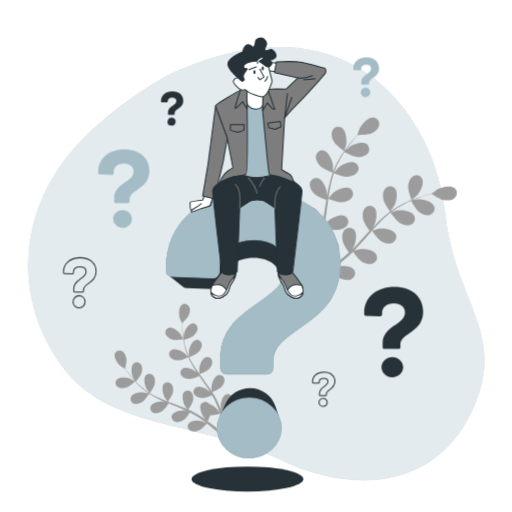
t = 0.00 s
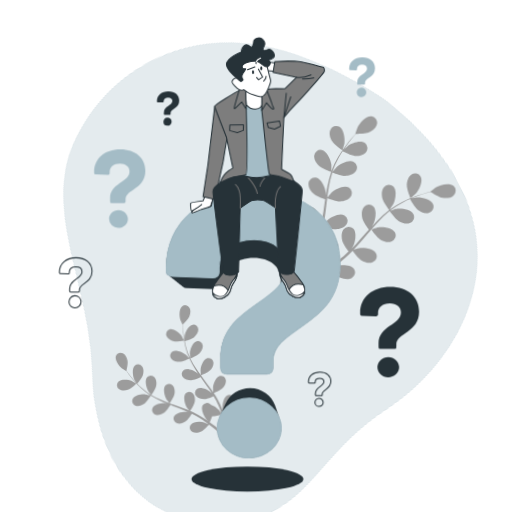
t = 1.05 s
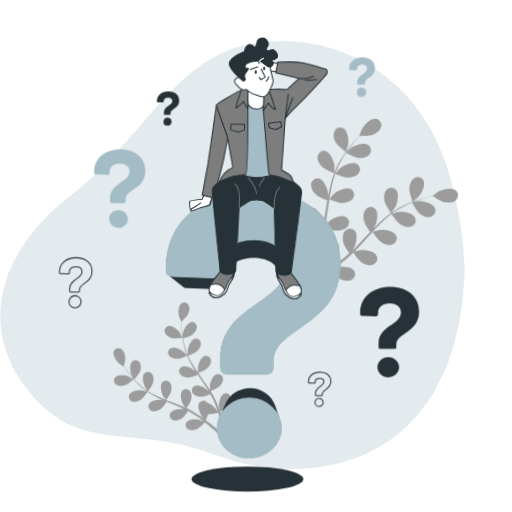
t = 1.95 s
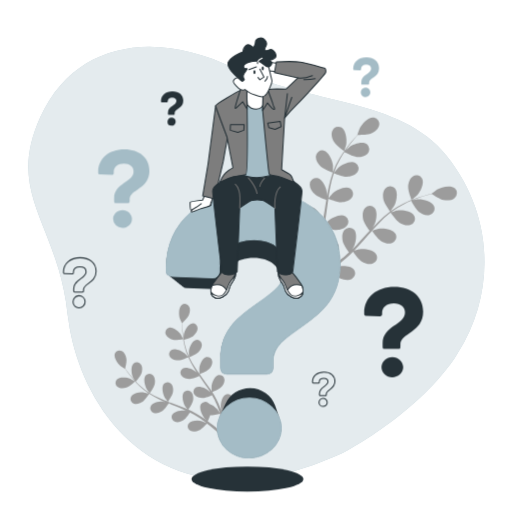
t = 3.00 s
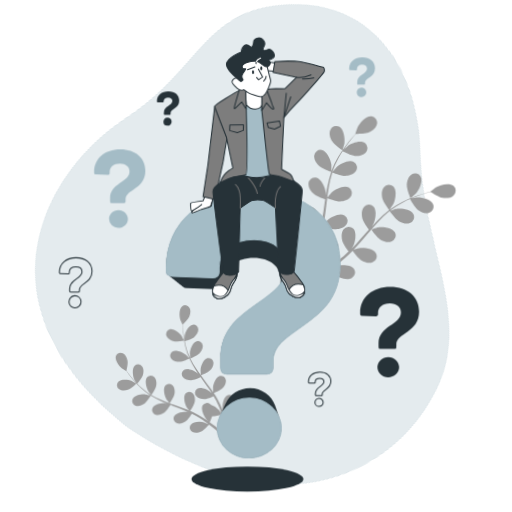
t = 4.05 s
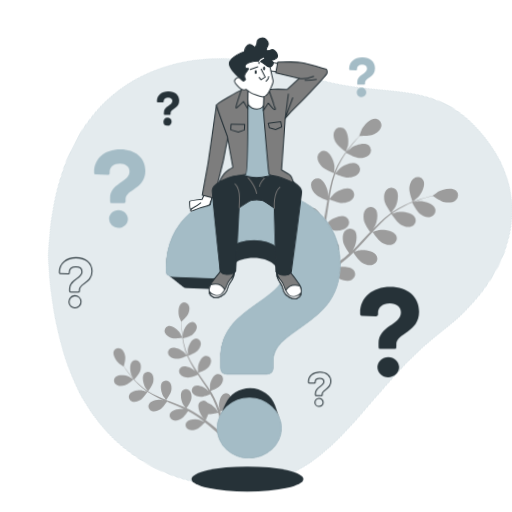
t = 4.95 s

The animated SVG that drew these frames (rendered in a browser with its animation timeline set to each time). Animation: 3 CSS @keyframes rules; one cycle of 6.00 s, repeats indefinitely.

<svg class="animated" id="freepik_stories-questions" xmlns="http://www.w3.org/2000/svg" viewBox="0 0 500 500" version="1.1" xmlns:xlink="http://www.w3.org/1999/xlink" xmlns:svgjs="http://svgjs.com/svgjs"><style>svg#freepik_stories-questions:not(.animated) .animable {opacity: 0;}svg#freepik_stories-questions.animated #freepik--background-simple--inject-32 {animation: 6s Infinite  linear spin;animation-delay: 0s;}svg#freepik_stories-questions.animated #freepik--Plants--inject-32 {animation: 1.5s Infinite  linear wind;animation-delay: 0s;}svg#freepik_stories-questions.animated #freepik--question-marks-2--inject-32 {animation: 1.5s Infinite  linear shake;animation-delay: 0s;}svg#freepik_stories-questions.animated #freepik--Character--inject-32 {animation: 1.5s Infinite  linear wind;animation-delay: 0s;}         @keyframes spin {             from {                 transform: rotate(0);               }               to {                 transform: rotate(360deg);               }         }                 @keyframes wind {                0% {                    transform: rotate( 0deg );                }                25% {                    transform: rotate( 1deg );                }                75% {                    transform: rotate( -1deg );                }            }                    @keyframes shake {                10%, 90% {                    transform: translate3d(-1px, 0, 0);                  }                  20%, 80% {                    transform: translate3d(2px, 0, 0);                  }                  30%, 50%, 70% {                    transform: translate3d(-4px, 0, 0);                  }                  40%, 60% {                    transform: translate3d(4px, 0, 0);                  }            }        </style><g id="freepik--background-simple--inject-32" class="animable" style="transform-origin: 250.297px 257.414px;"><path d="M167.19,71.92S91.42,110.52,53.63,170,18.83,306,64.75,362.8s133.69,49.34,207.18,85.32,154.57,28.57,189.32-47.66S443.6,295.74,434.6,207.52,346.07-9.88,167.19,71.92Z" style="fill: rgb(164, 188, 198); transform-origin: 250.297px 257.414px;" id="eli6f9efssy3" class="animable"></path><g id="elazo1ynb1mds"><path d="M167.19,71.92S91.42,110.52,53.63,170,18.83,306,64.75,362.8s133.69,49.34,207.18,85.32,154.57,28.57,189.32-47.66S443.6,295.74,434.6,207.52,346.07-9.88,167.19,71.92Z" style="fill: rgb(255, 255, 255); opacity: 0.7; transform-origin: 250.297px 257.414px;" class="animable"></path></g></g><g id="freepik--Plants--inject-32" class="animable" style="transform-origin: 279.007px 269.967px;"><path d="M123.5,378.48c3-1,8.32-5.89,8.32-5.9s-4.28-2.49-4.57-2.61c-3.37-1.42-10.72-2.18-13.39.93A4.86,4.86,0,0,0,115,378C117.36,379.68,120.9,379.32,123.5,378.48Z" style="fill: rgb(156, 156, 156); transform-origin: 122.309px 373.961px;" id="eld6c4gsatf6t" class="animable"></path><path d="M178.91,331.34c.07,0-2.2-4.43-2.38-4.7-2-3-7.74-7.73-11.68-6.61a4.86,4.86,0,0,0-3,6.57c1.07,2.68,4.22,4.34,6.86,5.07C171.81,332.53,178.9,331.35,178.91,331.34Z" style="fill: rgb(156, 156, 156); transform-origin: 170.18px 325.923px;" id="el4eilpv5567r" class="animable"></path><path d="M139.19,392.39c2.58-1.69,6.14-7.34,6.42-7.79a85.51,85.51,0,0,0,10.06,5.46c2,.94,4.08,1.83,6.16,2.69-1-.26-1.91-.47-2-.49-3.63-.48-10.92.73-12.67,4.43a4.85,4.85,0,0,0,3,6.58c2.72,1,6-.31,8.33-1.81s5.45-6.29,6.26-7.56l2.4,1c3.85,1.53,7.69,3,11.42,4.64,1.31.56,2.58,1.17,3.86,1.76-.9-.22-1.65-.4-1.77-.41-3.63-.48-10.91.73-12.67,4.43a4.84,4.84,0,0,0,3,6.57c2.73,1,6.05-.31,8.33-1.81s5.14-5.82,6.12-7.32c1.28.65,2.57,1.3,3.79,2,.82.49,1.65.9,2.45,1.44l2.38,1.53c1.47,1,3,2.08,4.42,3.12,1,.72,1.92,1.42,2.86,2.12-1.3-.57-3.87-1.65-4.1-1.71-3.51-1-10.9-.93-13.19,2.46a4.84,4.84,0,0,0,1.94,6.95c2.54,1.37,6,.61,8.51-.53,2.73-1.25,7-6.08,7.48-6.69,1.55,1.17,3.05,2.32,4.44,3.43,4.06,3.21,7.44,6.1,10,8.36l2-1.82c-2.68-2.26-6.26-5.2-10.57-8.46-1.57-1.19-3.27-2.44-5-3.7a53.26,53.26,0,0,0,2.44-5.69c3.07.31,8.85-1.28,9.6-1.49.65,1.83,1.26,3.62,1.81,5.31,1.58,4.83,2.79,9,3.68,12.31l2.24-2c-.93-3.09-2.13-6.86-3.62-11.11-.65-1.86-1.38-3.83-2.16-5.85.69-.39,6.25-3.63,8-6.07,1.59-2.22,3-5.49,2.14-8.26a4.86,4.86,0,0,0-6.45-3.23c-3.77,1.61-5.27,8.84-4.94,12.48,0,.22.5,2.53.82,4-.32-.83-.62-1.63-1-2.47-.66-1.68-1.37-3.33-2.12-5.11-.4-.85-.79-1.7-1.2-2.56s-.89-1.73-1.34-2.61c-1.07-2-2.26-4-3.51-6,1.47-.58,6.64-2.72,8.56-4.68s3.8-5,3.36-7.83a4.84,4.84,0,0,0-5.88-4.17c-4,1-6.55,7.94-6.77,11.59,0,.22.12,2.86.22,4.31-.76-1.18-1.51-2.36-2.31-3.53-2.32-3.37-4.78-6.71-7.21-10.05-.75-1-1.48-2.05-2.21-3.08.52-.2,6.72-2.61,8.87-4.8,1.91-2,3.8-5,3.37-7.84a4.85,4.85,0,0,0-5.89-4.17c-4,1-6.55,7.94-6.77,11.59,0,.28.18,4.07.28,5-1.62-2.27-3.21-4.54-4.69-6.84a83.63,83.63,0,0,1-5.42-9.65c.24-.09,6.72-2.58,8.92-4.83,1.91-2,3.8-5,3.37-7.83a4.84,4.84,0,0,0-5.88-4.17c-4,1-6.55,7.94-6.77,11.59,0,.24.13,3.13.23,4.5l-.22.06a61.73,61.73,0,0,1-3.62-10.53c-.51-2-.89-3.91-1.22-5.78,1.25-.34,7-1.95,9.18-3.76s4.32-4.53,4.21-7.42a4.86,4.86,0,0,0-5.4-4.79c-4.05.57-7.38,7.17-8,10.78,0,.19-.16,2.22-.23,3.7-.13-.85-.29-1.72-.4-2.54-.43-3.07-.64-5.9-.81-8.41-.08-1.43-.12-2.73-.15-3.94,1.05-1,5.27-5,6.37-7.53s1.75-6,.32-8.52a4.85,4.85,0,0,0-7-1.77c-3.34,2.38-3.25,9.77-2.14,13.26.1.3,2.13,4.84,2.19,4.79l.06-.06c0,1.16,0,2.41.08,3.78.11,2.52.25,5.37.62,8.46a86.28,86.28,0,0,0,1.66,9.9,62.56,62.56,0,0,0,3.42,10.71l.06.12c-.78-.91-3.05-3.38-3.25-3.55-2.76-2.4-9.51-5.41-13-3.29a4.84,4.84,0,0,0-1.15,7.12c1.74,2.31,5.21,3.08,7.95,3.09,3.08,0,9.16-2.75,9.65-3a85.78,85.78,0,0,0,5.38,10.11c1.16,1.89,2.39,3.77,3.65,5.63-.7-.76-1.33-1.44-1.43-1.53-2.76-2.39-9.51-5.41-13-3.29a4.84,4.84,0,0,0-1.15,7.12c1.73,2.32,5.21,3.08,7.95,3.09s8-2.24,9.38-2.85c.49.71,1,1.43,1.47,2.14,2.36,3.39,4.73,6.78,7,10.16.79,1.2,1.52,2.4,2.25,3.6-.62-.68-1.15-1.24-1.24-1.32-2.76-2.4-9.51-5.41-13-3.29a4.84,4.84,0,0,0-1.14,7.12c1.73,2.31,5.21,3.08,7.94,3.09s7.5-2,9.14-2.74c.72,1.25,1.44,2.5,2.07,3.75.42.86.88,1.66,1.24,2.55s.77,1.74,1.14,2.59c.67,1.68,1.36,3.4,2,5.05.43,1.14.82,2.24,1.21,3.34-.76-1.2-2.32-3.51-2.47-3.69a18.78,18.78,0,0,0-8-5.16,5.46,5.46,0,0,0-.76-.76,4.85,4.85,0,0,0-7.16.86c-2.26,3.42.48,10.28,2.77,13.14.13.17,1.8,1.83,2.87,2.86L199.65,409c-1.47-1-3-2-4.58-3.09l-2.41-1.48c-.8-.51-1.7-.95-2.56-1.43-2-1.08-4.09-2.08-6.21-3,.9-1.29,4-5.92,4.55-8.62s.42-6.24-1.51-8.39a4.85,4.85,0,0,0-7.21-.23c-2.75,3-1.08,10.23.74,13.4.12.2,1.68,2.32,2.57,3.47-1.28-.56-2.56-1.13-3.87-1.66-3.8-1.53-7.69-3-11.56-4.41-1.19-.44-2.37-.9-3.55-1.35.33-.45,4.17-5.88,4.75-8.9.52-2.68.43-6.24-1.51-8.39a4.85,4.85,0,0,0-7.21-.23c-2.75,3-1.08,10.23.75,13.4.13.24,2.39,3.29,3,4-2.6-1-5.18-2-7.69-3.11a83.48,83.48,0,0,1-9.84-5.06c.15-.21,4.19-5.86,4.78-8.95.51-2.68.42-6.24-1.51-8.39a4.85,4.85,0,0,0-7.21-.23c-2.75,3-1.08,10.23.74,13.4.12.21,1.84,2.54,2.69,3.63l-.16.17a62.28,62.28,0,0,1-8.82-6.79c-1.53-1.37-2.91-2.76-4.22-4.15.86-1,4.74-5.47,5.59-8.2s1.1-6.16-.58-8.5a4.86,4.86,0,0,0-7.15-1c-3.06,2.72-2.19,10.06-.73,13.41.08.18,1.1,1.94,1.86,3.21-.58-.63-1.19-1.27-1.74-1.89-2-2.32-3.79-4.57-5.31-6.58-.86-1.15-1.61-2.2-2.31-3.19.35-1.4,1.67-7.05,1.17-9.8s-1.86-6-4.44-7.28a4.84,4.84,0,0,0-6.8,2.38c-1.47,3.82,2.68,9.93,5.52,12.23.25.2,4.45,2.86,4.47,2.79a.64.64,0,0,0,0-.09c.65,1,1.36,2,2.15,3.12,1.48,2,3.18,4.34,5.19,6.71a87.5,87.5,0,0,0,6.85,7.35,63.65,63.65,0,0,0,8.75,7l.12.07c-1.15-.33-4.41-1.14-4.67-1.17-3.63-.48-10.91.73-12.67,4.43a4.85,4.85,0,0,0,3,6.58C133.59,395.17,136.91,393.9,139.19,392.39Z" style="fill: rgb(156, 156, 156); transform-origin: 169.542px 360.992px;" id="el7zp4tyb2xd7" class="animable"></path><path d="M326.28,138.71c2.14,3.58,9.85,8.83,9.86,8.83s1.92-6.13,2-6.54c.82-4.67-.34-14.19-5-16.67a6.29,6.29,0,0,0-8.69,3.48C323,131.29,324.46,135.67,326.28,138.71Z" style="fill: rgb(156, 156, 156); transform-origin: 331.121px 135.61px;" id="elynaw6jguw4d" class="animable"></path><path d="M401.89,195.25c0,.09,5-4.06,5.27-4.36,3.27-3.45,7.55-12,5-16.69a6.29,6.29,0,0,0-9.17-1.89c-3.09,2.13-4.28,6.59-4.45,10.13C398.35,186.6,401.89,195.24,401.89,195.25Z" style="fill: rgb(156, 156, 156); transform-origin: 405.734px 183.165px;" id="el90dqgw0f1uh" class="animable"></path><path d="M313.19,162.58c2.89,2.77,11.07,5.65,11.72,5.87a111.48,111.48,0,0,0-4,14.31c-.61,2.82-1.14,5.69-1.63,8.57,0-1.35,0-2.56,0-2.73-.44-4.72-4.07-13.6-9.26-14.75a6.29,6.29,0,0,0-7.47,5.65c-.44,3.73,2.14,7.57,4.7,10s9.52,5.09,11.36,5.75c-.18,1.1-.37,2.21-.54,3.31-.83,5.31-1.63,10.61-2.58,15.79-.33,1.82-.73,3.61-1.12,5.4,0-1.2,0-2.21,0-2.36-.44-4.73-4.07-13.6-9.26-14.76a6.29,6.29,0,0,0-7.46,5.66c-.44,3.72,2.13,7.56,4.69,10s8.85,4.82,11,5.62c-.45,1.82-.9,3.64-1.42,5.38-.39,1.18-.67,2.34-1.12,3.51l-1.26,3.45c-.87,2.16-1.76,4.4-2.67,6.5-.62,1.45-1.24,2.83-1.86,4.22.35-1.81,1-5.37,1-5.67.28-4.74-2-14.06-6.92-16a6.29,6.29,0,0,0-8.24,4.46c-1,3.61,1,7.8,3.12,10.61,2.38,3.1,9.71,7.06,10.63,7.55-1,2.29-2.06,4.52-3.06,6.6-2.9,6.07-5.58,11.17-7.7,15.08l2.89,2.06c2.1-4,4.78-9.41,7.66-15.81,1.06-2.33,2.15-4.84,3.24-7.43a66.24,66.24,0,0,0,7.9,1.45c.5,4,4.17,10.84,4.65,11.72-2.13,1.35-4.21,2.64-6.2,3.82-5.65,3.4-10.62,6.14-14.51,8.21l3.15,2.25c3.65-2.06,8.07-4.66,13-7.77,2.17-1.36,4.46-2.86,6.79-4.42.69.76,6.39,6.86,10,8.38,3.27,1.37,7.81,2.22,11.06.33a6.28,6.28,0,0,0,2.23-9.09c-3.12-4.31-12.7-4.12-17.22-2.65-.26.09-3.05,1.35-4.79,2.18.95-.64,1.88-1.26,2.85-1.93,1.93-1.32,3.82-2.69,5.85-4.15l2.9-2.25c1-.74,1.93-1.63,2.91-2.45,2.23-1.94,4.4-4,6.53-6.16,1.16,1.68,5.36,7.61,8.39,9.47s7.39,3.38,10.88,2a6.29,6.29,0,0,0,3.59-8.65c-2.43-4.73-11.94-6-16.62-5.23-.29.05-3.59,1-5.39,1.52,1.27-1.29,2.55-2.58,3.79-3.94,3.6-3.9,7.12-8,10.64-12,1.08-1.24,2.18-2.46,3.26-3.68.41.6,5.24,7.75,8.64,9.84,3,1.85,7.39,3.38,10.89,2a6.29,6.29,0,0,0,3.58-8.65c-2.43-4.73-11.94-6-16.62-5.23-.35.05-5.1,1.4-6.29,1.8,2.4-2.7,4.81-5.37,7.3-7.91a111,111,0,0,1,10.65-9.64c.19.28,5.2,7.77,8.68,9.91,3,1.85,7.39,3.37,10.89,2a6.29,6.29,0,0,0,3.58-8.65c-2.43-4.73-11.94-6-16.62-5.22-.31,0-3.92,1.07-5.63,1.59l-.14-.27a81.39,81.39,0,0,1,12.29-7.61c2.36-1.22,4.68-2.25,7-3.21.79,1.49,4.48,8.26,7.4,10.53s7,4.17,10.6,3.19a6.29,6.29,0,0,0,4.51-8.2c-1.9-5-11.2-7.28-15.94-7-.26,0-2.87.45-4.76.78,1-.41,2.1-.86,3.1-1.24,3.76-1.43,7.28-2.51,10.42-3.44,1.78-.52,3.41-1,4.93-1.34,1.54,1.06,7.79,5.25,11.37,5.9s8.11.49,10.87-2.05a6.29,6.29,0,0,0,.22-9.36c-4-3.53-13.29-1.29-17.38,1.11-.36.21-5.51,4.1-5.43,4.16l.09.06c-1.47.34-3.05.73-4.77,1.18-3.15.87-6.72,1.88-10.52,3.23a113.05,113.05,0,0,0-12.06,5,82.81,82.81,0,0,0-12.57,7.4l-.13.11c.92-1.25,3.4-4.83,3.56-5.13,2.24-4.19,4.11-13.59.42-17.42a6.31,6.31,0,0,0-9.35.6c-2.42,2.87-2.39,7.49-1.61,10.95.88,3.9,6.11,10.81,6.53,11.36a111.52,111.52,0,0,0-11.24,9.72c-2.07,2-4.08,4.12-6.08,6.25.77-1.11,1.44-2.11,1.52-2.26,2.24-4.18,4.11-13.59.42-17.41a6.28,6.28,0,0,0-9.34.6c-2.43,2.86-2.4,7.48-1.62,10.94s5.14,9.5,6.31,11.06l-2.28,2.47c-3.62,4-7.21,7.95-10.86,11.74-1.28,1.34-2.6,2.61-3.91,3.89.68-1,1.25-1.82,1.32-2,2.24-4.18,4.11-13.59.42-17.41a6.3,6.3,0,0,0-9.35.59c-2.42,2.87-2.39,7.49-1.61,10.95s4.71,8.91,6.1,10.78c-1.38,1.26-2.76,2.53-4.16,3.7-1,.77-1.85,1.58-2.87,2.31l-2.95,2.18c-1.92,1.33-3.9,2.7-5.81,3.95-1.33.87-2.6,1.68-3.89,2.5,1.3-1.32,3.78-3.95,4-4.19a24.48,24.48,0,0,0,4.24-11.58,7.55,7.55,0,0,0,.74-1.18,6.3,6.3,0,0,0-3.16-8.82c-5-1.87-12.87,3.57-15.82,7.29-.18.22-1.8,2.81-2.8,4.46.44-1.06.88-2.08,1.32-3.18.88-2.16,1.7-4.34,2.58-6.69.39-1.15.79-2.31,1.18-3.48s.71-2.42,1.08-3.64c.79-2.86,1.45-5.78,2.05-8.75,1.89.77,8.66,3.4,12.22,3.28s8-1.26,10.19-4.33a6.29,6.29,0,0,0-1.79-9.19c-4.63-2.61-13.26,1.58-16.74,4.8-.22.21-2.46,2.8-3.66,4.25.34-1.78.7-3.56,1-5.38.84-5.25,1.53-10.58,2.25-15.9.21-1.63.45-3.25.68-4.87.67.28,8.65,3.58,12.64,3.44,3.54-.12,8-1.26,10.18-4.33a6.29,6.29,0,0,0-1.78-9.19c-4.64-2.6-13.27,1.58-16.75,4.81-.26.24-3.48,4-4.25,5,.51-3.57,1-7.13,1.72-10.62A112,112,0,0,1,326,169.14c.31.13,8.62,3.62,12.71,3.48,3.54-.13,8-1.26,10.18-4.33a6.3,6.3,0,0,0-1.78-9.2c-4.64-2.6-13.26,1.58-16.75,4.81-.23.21-2.68,3.06-3.82,4.44l-.26-.15a80.67,80.67,0,0,1,6-13.12c1.3-2.32,2.66-4.47,4-6.53,1.48.81,8.29,4.42,12,4.71,3.54.26,8.11-.38,10.6-3.19a6.29,6.29,0,0,0-.77-9.33c-4.32-3.1-13.35.11-17.17,2.94-.2.15-2.14,1.94-3.53,3.27.63-.92,1.27-1.88,1.9-2.75,2.34-3.26,4.69-6.11,6.78-8.62,1.21-1.41,2.33-2.67,3.38-3.83,1.87,0,9.4.08,12.74-1.35s7-4.07,7.94-7.71a6.29,6.29,0,0,0-5-7.93c-5.26-.76-11.8,6.26-13.89,10.52-.18.37-2.33,6.46-2.24,6.46h.12c-1,1.1-2.15,2.29-3.33,3.62-2.15,2.46-4.57,5.27-7,8.49a112.39,112.39,0,0,0-7.33,10.79,82.25,82.25,0,0,0-6.39,13.11l-.06.17c.09-1.56.17-5.91.14-6.25-.44-4.73-4.07-13.6-9.26-14.75a6.29,6.29,0,0,0-7.46,5.65C308.06,156.29,310.63,160.13,313.19,162.58Z" style="fill: rgb(156, 156, 156); transform-origin: 368.377px 195.282px;" id="elxd8vrmzfh9i" class="animable"></path></g><g id="freepik--question-marks-2--inject-32" class="animable" style="transform-origin: 237.635px 226.511px;"><path d="M373.67,338.61v-3.35c0-17.25,21.84-18,21.84-30.28,0-5.33-4.34-8.81-10.8-8.81-7.07,0-11.54,3.85-11.54,9.31v1.37c0,1.36-.74,2-2.11,2l-13.27-.5c-1.24,0-2.11-.62-2.11-1.48v-1.37c0-15,11.91-25.31,29.41-25.31,17.12,0,28.16,9.68,28.16,24.19,0,20.6-22.21,20.73-22.21,32v2.23a1.9,1.9,0,0,1-2.11,2.11H375.78A1.9,1.9,0,0,1,373.67,338.61Zm-1.12,20c0-5.46,4.84-9.93,10.67-9.93,5.59,0,10.55,4.47,10.55,9.93s-5,9.93-10.67,9.93S372.55,364.05,372.55,358.59Z" style="fill: rgb(38, 50, 56); transform-origin: 384.465px 324.365px;" id="elwxp9mocqzws" class="animable"></path><path d="M111.47,196.51V193.6c0-15,19-15.63,19-26.3,0-4.64-3.77-7.65-9.37-7.65-6.15,0-10,3.34-10,8.08v1.19c0,1.18-.64,1.72-1.83,1.72l-11.53-.43c-1.08,0-1.83-.54-1.83-1.29v-1.19c0-13,10.34-22,25.54-22,14.87,0,24.47,8.41,24.47,21,0,17.89-19.3,18-19.3,27.81v1.94a1.65,1.65,0,0,1-1.83,1.83H113.3A1.65,1.65,0,0,1,111.47,196.51Zm-1,17.35c0-4.74,4.2-8.62,9.26-8.62,4.85,0,9.17,3.88,9.17,8.62s-4.32,8.62-9.27,8.62A8.91,8.91,0,0,1,110.5,213.86Z" style="fill: rgb(164, 188, 198); transform-origin: 120.915px 184.106px;" id="elg6mmxp2uawm" class="animable"></path><path d="M352.83,81.76V80.29c0-7.57,9.58-7.9,9.58-13.29,0-2.34-1.91-3.87-4.74-3.87-3.1,0-5.06,1.69-5.06,4.09v.6c0,.6-.33.87-.93.87l-5.82-.22c-.55,0-.93-.27-.93-.65v-.6c0-6.59,5.23-11.11,12.91-11.11,7.51,0,12.36,4.25,12.36,10.62,0,9-9.75,9.09-9.75,14v1a.83.83,0,0,1-.93.92h-5.77A.82.82,0,0,1,352.83,81.76Zm-.49,8.77A4.67,4.67,0,1,1,357,94.88,4.5,4.5,0,0,1,352.34,90.53Z" style="fill: rgb(164, 188, 198); transform-origin: 357.565px 75.4965px;" id="elt2rgcnalhha" class="animable"></path><path d="M72,284v-1.85c0-9.54,12.08-9.95,12.08-16.75,0-2.95-2.4-4.87-6-4.87-3.91,0-6.38,2.13-6.38,5.15v.75c0,.76-.41,1.1-1.17,1.1l-7.34-.27c-.69,0-1.17-.35-1.17-.83v-.75c0-8.3,6.59-14,16.27-14,9.47,0,15.57,5.35,15.57,13.38,0,11.39-12.28,11.46-12.28,17.71V284a1.05,1.05,0,0,1-1.17,1.17H73.15A1.05,1.05,0,0,1,72,284Zm-.62,11.05a5.88,5.88,0,1,1,5.84,5.49A5.68,5.68,0,0,1,71.36,295.05Z" style="fill: none; stroke: rgb(38, 50, 56); stroke-miterlimit: 10; transform-origin: 77.94px 276.111px;" id="elocyohu2xjqi" class="animable"></path><path d="M164,111.38v-1.27c0-6.56,8.31-6.85,8.31-11.52,0-2-1.65-3.35-4.11-3.35-2.69,0-4.39,1.46-4.39,3.54v.52c0,.52-.28.75-.8.75l-5-.19c-.47,0-.8-.23-.8-.56v-.52c0-5.71,4.53-9.63,11.18-9.63S179,92.83,179,98.35c0,7.84-8.45,7.89-8.45,12.18v.85a.72.72,0,0,1-.8.8h-5A.72.72,0,0,1,164,111.38Zm-.42,7.6a4,4,0,1,1,4,3.78A3.9,3.9,0,0,1,163.55,119Z" style="fill: rgb(38, 50, 56); transform-origin: 168.105px 105.956px;" id="eltt8vbykyaaa" class="animable"></path><path d="M312,385.53v-1.27c0-6.56,8.31-6.84,8.31-11.52,0-2-1.65-3.35-4.11-3.35-2.69,0-4.39,1.46-4.39,3.54v.52c0,.52-.28.76-.8.76l-5-.19c-.47,0-.8-.24-.8-.57v-.52c0-5.71,4.53-9.63,11.18-9.63s10.72,3.68,10.72,9.21c0,7.83-8.45,7.88-8.45,12.17v.85a.73.73,0,0,1-.8.81h-5A.73.73,0,0,1,312,385.53Zm-.42,7.6a4,4,0,1,1,4,3.78A3.9,3.9,0,0,1,311.59,393.13Z" style="fill: none; stroke: rgb(38, 50, 56); stroke-miterlimit: 10; transform-origin: 316.16px 380.106px;" id="eluftv4vizghs" class="animable"></path></g><g id="freepik--question-mark-1--inject-32" class="animable animator-active" style="transform-origin: 247.235px 333.385px;"><path d="M272.85,408.29c-.07-.21-.14-.42-.22-.63s-.14-.43-.22-.64-.14-.42-.22-.63-.14-.43-.22-.64-.14-.42-.22-.63-.14-.43-.22-.64l-.22-.63c-.07-.22-.15-.43-.22-.64l-.22-.63c-.07-.22-.15-.43-.22-.64l-.22-.63c-.07-.22-.15-.43-.22-.64L270,400c-.07-.22-.15-.43-.22-.64l-.23-.63c-.07-.22-.14-.43-.22-.64s-.14-.42-.22-.63-.14-.43-.22-.64-.14-.42-.22-.63c-3.26-9.92-13.34-17.2-24.43-17.2-10.75,0-20.1,6.26-24,15.08-.1.2-.19.41-.28.61l-.27.62c-.1.2-.19.4-.28.61s-.19.41-.28.61l-.27.61c-.1.21-.19.41-.28.62s-.19.4-.28.61-.19.4-.28.61l-.27.61c-.1.2-.19.41-.28.61s-.19.41-.28.61l-.27.62c-.1.2-.19.4-.28.61s-.19.41-.28.61l-.27.61c-.1.21-.19.41-.28.62s-.19.4-.28.61l-.27.61c-.1.2-.19.41-.28.61s-.19.41-.28.62A27.21,27.21,0,0,0,212.12,418c0,16.1,13.9,29.26,31.09,29.26,16.82,0,31.45-13.16,31.45-29.26a26.42,26.42,0,0,0-1.59-9C273,408.71,272.93,408.5,272.85,408.29Z" style="fill: rgb(38, 50, 56); transform-origin: 243.39px 413.125px;" id="elb0pw5ev4wsg" class="animable"></path><path d="M249.06,186.8c-51.57,0-86.68,30.35-86.68,74.61v4a3.84,3.84,0,0,0,1.9,3.26,4.91,4.91,0,0,0,.7.56,4.38,4.38,0,0,0,.71.56,4.38,4.38,0,0,0,.71.56,4,4,0,0,0,.71.56,4.3,4.3,0,0,0,.7.56,4.43,4.43,0,0,0,.71.57,5,5,0,0,0,.71.56,4.5,4.5,0,0,0,.71.56,4.41,4.41,0,0,0,.7.56,4.65,4.65,0,0,0,.77.6,5.63,5.63,0,0,0,.65.51,5,5,0,0,0,.71.56,4.91,4.91,0,0,0,.7.56,5,5,0,0,0,.71.56,4.5,4.5,0,0,0,.71.56,4.41,4.41,0,0,0,.7.56,4.5,4.5,0,0,0,.71.56,4.41,4.41,0,0,0,.7.56,5,5,0,0,0,.71.56,4.41,4.41,0,0,0,.7.56,5.89,5.89,0,0,0,4.2,1.46l32.16,1.2c3.31,0,5.11-1.5,5.11-4.81v-3.3c0-13.23,10.82-22.54,28-22.54,15.63,0,26.15,8.41,26.15,21.34a23.1,23.1,0,0,1-.42,4.39c-16.14,21.16-58.15,30.49-58.15,71.56v9.88c0,4,2.19,6.21,6.22,6.21H260.4c4,0,6.22-2.19,6.22-6.21v-6.59c0-33.28,65.47-33.65,65.47-94.36C332.09,215.32,299.53,186.8,249.06,186.8Z" style="fill: rgb(38, 50, 56); transform-origin: 247.235px 276.03px;" id="elztrgd4jzoam" class="animable"></path><path d="M215.41,359.07v-9.88c0-50.84,64.37-53,64.37-89.24,0-15.73-12.8-26-31.82-26-20.85,0-34,11.34-34,27.43v4c0,4-2.2,5.86-6.22,5.86l-39.14-1.47c-3.65,0-6.21-1.83-6.21-4.39v-4c0-44.26,35.11-74.61,86.68-74.61,50.47,0,83,28.52,83,71.32,0,60.71-65.47,61.08-65.47,94.36v6.59c0,4-2.2,6.21-6.22,6.21H221.63C217.6,365.28,215.41,363.09,215.41,359.07ZM212.12,418c0-16.09,14.26-29.26,31.45-29.26,16.46,0,31.09,13.17,31.09,29.26S260,447.21,243.21,447.21C226,447.21,212.12,434.05,212.12,418Z" style="fill: rgb(164, 188, 198); stroke: rgb(164, 188, 198); stroke-miterlimit: 10; transform-origin: 247.23px 316.99px;" id="elanh5xnxw2dt" class="animable"></path><ellipse cx="241.61" cy="467.79" rx="54.61" ry="12.21" style="fill: rgb(38, 50, 56); transform-origin: 241.61px 467.79px;" id="elbsexk4xiv7d" class="animable"></ellipse></g><g id="freepik--Character--inject-32" class="animable" style="transform-origin: 251.911px 164.11px;"><path d="M199.87,190.85l-2.09,4.56s-12.14,1.31-12.14,2.22.13,7.18.79,7.44a2.15,2.15,0,0,0,1.56,0l17.88-4.57,1.7-8.09Z" style="fill: rgb(255, 255, 255); stroke: rgb(38, 50, 56); stroke-linecap: round; stroke-linejoin: round; transform-origin: 196.605px 198.033px;" id="elqla40i1t6g" class="animable"></path><path d="M196.47,199a43.45,43.45,0,0,1-7.15,4.76c-2.89,1.3-3,3.27-2.08,3.27s9.08-3.42,9.08-3.42,7.41-1.94,8.48-2.53,1.19-3.87,1.19-3.87" style="fill: rgb(255, 255, 255); stroke: rgb(38, 50, 56); stroke-linecap: round; stroke-linejoin: round; transform-origin: 196.359px 202.12px;" id="elacnzgu0nb8v" class="animable"></path><polygon points="210.55 103.23 203.09 160.41 197.9 191.37 209.42 194.09 218.01 157.47 222.08 134.42 210.55 103.23" style="fill: rgb(125, 125, 125); stroke: rgb(38, 50, 56); stroke-linecap: round; stroke-linejoin: round; transform-origin: 209.99px 148.66px;" id="elgcrsq4dnvq" class="animable"></polygon><polygon points="270.75 61.83 266.2 61.11 256.88 57.58 256.54 68.65 270.99 69.98 270.75 61.83" style="fill: rgb(255, 255, 255); stroke: rgb(38, 50, 56); stroke-linecap: round; stroke-linejoin: round; transform-origin: 263.765px 63.78px;" id="eldd5zm0uxdso" class="animable"></polygon><path d="M217.56,264.6A140.28,140.28,0,0,0,208.07,277c-3.85,5.88-2.49,12.2,2.26,13.79s10.84-2.72,12.43-6.11,1.13-5.19,3.61-8.58,4.52-6.78,3.62-11.3S220,261.44,217.56,264.6Z" style="fill: rgb(125, 125, 125); stroke: rgb(38, 50, 56); stroke-linecap: round; stroke-linejoin: round; transform-origin: 218.02px 276.47px;" id="elmoebuylb34j" class="animable"></path><path d="M222.3,285.53c-.32-.68-.69-1.4-1.13-2.17-3.63-6.39-10-5.88-14-4.69-2.63,5.37-1.13,10.71,3.18,12.15S220.22,288.74,222.3,285.53Z" style="fill: rgb(255, 255, 255); stroke: rgb(38, 50, 56); stroke-linecap: round; stroke-linejoin: round; transform-origin: 214.084px 284.544px;" id="el7t18r4xmni3" class="animable"></path><path d="M221.17,283.36c-1.35,2-3.16,7.46-10.17,5.2a9.66,9.66,0,0,1-5-3.15,6.59,6.59,0,0,0,4.37,5.41c4.74,1.58,10.84-2.72,12.43-6.11s1.13-5.19,3.61-8.58,4.52-6.78,3.62-11.3c0,5.42-2,6.32-4.52,9.26S222.53,281.32,221.17,283.36Z" style="fill: rgb(255, 255, 255); stroke: rgb(38, 50, 56); stroke-linecap: round; stroke-linejoin: round; transform-origin: 218.123px 277.994px;" id="el19zdqm3dufw" class="animable"></path><path d="M284.25,264.6A140.28,140.28,0,0,1,293.74,277c3.85,5.88,2.49,12.2-2.26,13.79s-10.84-2.72-12.43-6.11-1.13-5.19-3.61-8.58-4.52-6.78-3.62-11.3S281.77,261.44,284.25,264.6Z" style="fill: rgb(125, 125, 125); stroke: rgb(38, 50, 56); stroke-linecap: round; stroke-linejoin: round; transform-origin: 283.79px 276.47px;" id="elqpntzos35fg" class="animable"></path><path d="M279.52,285.53c.31-.68.68-1.4,1.12-2.17,3.63-6.39,10-5.88,14-4.69,2.63,5.37,1.13,10.71-3.18,12.15S281.59,288.74,279.52,285.53Z" style="fill: rgb(255, 255, 255); stroke: rgb(38, 50, 56); stroke-linecap: round; stroke-linejoin: round; transform-origin: 287.731px 284.544px;" id="elx9fz7fwodwk" class="animable"></path><path d="M280.64,283.36c1.35,2,3.16,7.46,10.17,5.2a9.66,9.66,0,0,0,5-3.15,6.59,6.59,0,0,1-4.37,5.41c-4.74,1.58-10.84-2.72-12.43-6.11s-1.13-5.19-3.61-8.58-4.52-6.78-3.62-11.3c0,5.42,2,6.32,4.52,9.26S279.28,281.32,280.64,283.36Z" style="fill: rgb(255, 255, 255); stroke: rgb(38, 50, 56); stroke-linecap: round; stroke-linejoin: round; transform-origin: 283.687px 277.994px;" id="el6cpv0rkiyom" class="animable"></path><path d="M294.85,186.63c0-4.07-7-8.59-7-8.59-10.55-10.73-29.59-9.31-36.62-8.35-7-1-26.06-2.38-36.61,8.35,0,0-7,4.52-7,8.59s8.82,77.52,8.82,77.52-.23,3.84,6.1,4.29,9-3.16,9-3.16l2.49-62.15s10.17-7.24,12-7.46c.66-.09,1.52-.23,2.48-.35v.12a13.3,13.3,0,0,1,5.43,0v-.12c1,.12,1.81.26,2.48.35,1.81.22,12,7.46,12,7.46l2.49,62.15s2.71,3.61,9,3.16,6.1-4.29,6.1-4.29S294.85,190.7,294.85,186.63Z" style="fill: rgb(38, 50, 56); stroke: rgb(38, 50, 56); stroke-linecap: round; stroke-linejoin: round; transform-origin: 251.235px 218.751px;" id="elu3imtrp3xb" class="animable"></path><path d="M268.41,203.13s-1.36-14.92,5.2-20.57" style="fill: none; stroke: rgb(112, 112, 112); stroke-linecap: round; stroke-linejoin: round; transform-origin: 270.952px 192.845px;" id="elhhtqjg6tpy9" class="animable"></path><path d="M234.06,203.13s.68-12.43-.68-16.95-3.62-6.33-3.62-6.33" style="fill: none; stroke: rgb(112, 112, 112); stroke-linecap: round; stroke-linejoin: round; transform-origin: 231.995px 191.49px;" id="eldfajmua5eu" class="animable"></path><path d="M242.42,173.52s7.23,8.36,8.59,15.37" style="fill: none; stroke: rgb(112, 112, 112); stroke-linecap: round; stroke-linejoin: round; transform-origin: 246.715px 181.205px;" id="elhj1ba18b64p" class="animable"></path><path d="M258.24,174s-4.07,4.52-4.52,7.91" style="fill: none; stroke: rgb(112, 112, 112); stroke-linecap: round; stroke-linejoin: round; transform-origin: 255.98px 177.955px;" id="el7va1w5e0ku" class="animable"></path><path d="M248.07,86.06s-6.55-.91-8.81,1.35S229.31,98,229.31,98l4.07,71.87s9.27,3.62,17.18,3.62,16.95-2.94,19-4.52.23-78.65.23-78.65S253,85.38,248.07,86.06Z" style="fill: rgb(164, 188, 198); stroke: rgb(38, 50, 56); stroke-linecap: round; stroke-linejoin: round; transform-origin: 249.922px 129.684px;" id="eldj28sbmv1zo" class="animable"></path><path d="M260.05,87.64a82.4,82.4,0,0,1,10.39-.91c4.52,0,9,.23,9,.23l11.3-10.85L268,70.91l1.81-10.39s16.72-1.13,25.08.45,21.47,5.65,22.15,5.65,1.58,2.49.9,4.29S296,96.23,289.65,102.33a155.92,155.92,0,0,0-11.75,12.88L275,165.61s7.46,4.07,8.82,5.42,2.94,6.78,2.94,6.78-13.79-5.65-17.41-6.1-5.87-.68-6.55-2-6.33-61.7-6.33-61.7l.23-19.21S256.66,87.64,260.05,87.64Z" style="fill: rgb(125, 125, 125); stroke: rgb(38, 50, 56); stroke-linecap: round; stroke-linejoin: round; transform-origin: 287.326px 118.969px;" id="el4x92saaew43" class="animable"></path><polygon points="273.61 118.6 261.4 120.18 262.53 124.7 268.64 126.28 274.51 123.57 273.61 118.6" style="fill: none; stroke: rgb(38, 50, 56); stroke-linecap: round; stroke-linejoin: round; transform-origin: 267.955px 122.44px;" id="el0axitusdja56" class="animable"></polygon><polyline points="280.61 91.48 277.9 115.21 284.91 95.1" style="fill: none; stroke: rgb(38, 50, 56); stroke-linecap: round; stroke-linejoin: round; transform-origin: 281.405px 103.345px;" id="elnu4knlgdj9" class="animable"></polyline><path d="M290.78,76.11s5.65,1.13,14.24-2.26" style="fill: none; stroke: rgb(38, 50, 56); stroke-linecap: round; stroke-linejoin: round; transform-origin: 297.9px 75.0704px;" id="elzqsr7teknm" class="animable"></path><path d="M296.66,77.69a51.07,51.07,0,0,0,11.07-.9" style="fill: none; stroke: rgb(38, 50, 56); stroke-linecap: round; stroke-linejoin: round; transform-origin: 302.195px 77.2499px;" id="elsco7vbeteqg" class="animable"></path><path d="M240.39,85.83l1.13,16.5a10.87,10.87,0,0,0,8.81,4.29c5.65-.22,6.33-4.29,6.33-4.29V88.77Z" style="fill: rgb(255, 255, 255); stroke: rgb(38, 50, 56); stroke-linecap: round; stroke-linejoin: round; transform-origin: 248.525px 96.2256px;" id="el6xzkmbmjvax" class="animable"></path><path d="M256.88,94.42,256.43,108l4.75-7.46s5.2,6.55,6.55,6.33-.9-2.94-1.35-5.42-4.3-11.31-4.75-13.79-4.75-2.94-5-1.81a11.54,11.54,0,0,0,0,2.94Z" style="fill: rgb(125, 125, 125); stroke: rgb(38, 50, 56); stroke-linecap: round; stroke-linejoin: round; transform-origin: 262.293px 96.6329px;" id="elmlvlqjl2t6l" class="animable"></path><path d="M241.29,106.62s.9,63.28-1.36,64-11.3.91-17,3.62-8.36,3.84-8.36,3.84,2.71-6.55,5.88-9.49a31.21,31.21,0,0,1,7-4.75l-5.87-30.28s-10.85-28.71-11.08-30.29,20.57-13.33,24.86-15.37,5.43-.22,5.43-.22Z" style="fill: rgb(125, 125, 125); stroke: rgb(38, 50, 56); stroke-linecap: round; stroke-linejoin: round; transform-origin: 225.982px 132.506px;" id="el3cd6nbh3n96" class="animable"></path><path d="M235.64,84.7s-5.42,17.18-5.88,19.44,0,2.26,1.59.67S237,99.39,237,99.39l4.29,7.23-.23-13.33V85.6S240.84,82.44,235.64,84.7Z" style="fill: rgb(125, 125, 125); stroke: rgb(38, 50, 56); stroke-linecap: round; stroke-linejoin: round; transform-origin: 235.44px 95.2527px;" id="el98ei9x67jqm" class="animable"></path><polygon points="225.02 121.77 238.35 121.77 238.13 127.19 232.25 129.22 224.79 127.19 225.02 121.77" style="fill: none; stroke: rgb(38, 50, 56); stroke-linecap: round; stroke-linejoin: round; transform-origin: 231.57px 125.495px;" id="elm3qfwmtmtb" class="animable"></polygon><path d="M261.63,62.33s3.16,13.78,3.84,16-3.61,11.08-5,13.11a6.58,6.58,0,0,1-5,3.16c-1.58,0-10.17-2.93-12.21-4.29s-4.06-2.94-4.06-2.94a5.43,5.43,0,0,1-5.88-.9c-2.71-2.49-6.33-5.43-5.43-7.46a5.31,5.31,0,0,1,5.2-3.16c2.49,0,1.59-.23,1.59-.23s-4.52-6.55-4.52-11.75,9.71-9,15.36-9a30.18,30.18,0,0,1,11.3,2.71Z" style="fill: rgb(255, 255, 255); stroke: rgb(38, 50, 56); stroke-linecap: round; stroke-linejoin: round; transform-origin: 246.646px 74.735px;" id="el3rye31salsr" class="animable"></path><polyline points="253.72 67.52 257.79 75.21 253.72 77.92 251.91 75.66" style="fill: none; stroke: rgb(38, 50, 56); stroke-linecap: round; stroke-linejoin: round; transform-origin: 254.85px 72.72px;" id="el1l7i8v0hhbji" class="animable"></polyline><path d="M261.18,74.53s.22,1.81-2.49,4.75" style="fill: none; stroke: rgb(38, 50, 56); stroke-linecap: round; stroke-linejoin: round; transform-origin: 259.937px 76.905px;" id="el7vwl3lgo0ks" class="animable"></path><path d="M249.43,70.35c0,1.06-.46,1.92-1,1.92s-1-.86-1-1.92.46-1.92,1-1.92S249.43,69.29,249.43,70.35Z" style="fill: rgb(38, 50, 56); transform-origin: 248.43px 70.35px;" id="elkv5yxiojblb" class="animable"></path><ellipse cx="256.54" cy="66.73" rx="1.02" ry="1.92" style="fill: rgb(38, 50, 56); transform-origin: 256.54px 66.73px;" id="eldn3g7j6qcv7" class="animable"></ellipse><path d="M237.22,50.57S223,55.77,222.53,62.33s12.66,15.59,13.34,16.72,2.71-1.36,2.71-1.36a5.25,5.25,0,0,1-.91-4.29c.68-2.26,3.62-5,3.62-6.1s-3.39.9-3.39-2.49,8.36-5.42,13.33-5.2,9.27,8.59,12.89,4.52-1.59-5.19-1.59-5.19,7-.91,7-4.52-3.62-6.11-5.2-6.11-5.87,2.72-5.87-.22,4.29-4.3.22-9-9.26,0-9.26,1.81-1.36,5.19-2.26,5.19-3.62-4.06-6.78-1.8A8.38,8.38,0,0,0,237.22,50.57Z" style="fill: rgb(38, 50, 56); stroke: rgb(38, 50, 56); stroke-linecap: round; stroke-linejoin: round; transform-origin: 246.024px 58.2033px;" id="elpcb576zq5y" class="animable"></path><line x1="243.1" y1="67.98" x2="250.33" y2="65.26" style="fill: none; stroke: rgb(38, 50, 56); stroke-linecap: round; stroke-linejoin: round; transform-origin: 246.715px 66.62px;" id="el7h13fa3anys" class="animable"></line><path d="M251.46,62.1a3.11,3.11,0,0,1,.32-2.08" style="fill: none; stroke: rgb(38, 50, 56); stroke-linecap: round; stroke-linejoin: round; transform-origin: 251.591px 61.06px;" id="el3cm80zo22xl" class="animable"></path><path d="M251.78,60c.51-1,1.66-2.29,4.2-3.34" style="fill: none; stroke: rgb(255, 255, 255); stroke-linecap: round; stroke-linejoin: round; transform-origin: 253.88px 58.33px;" id="el05hsnqek96iq" class="animable"></path></g><defs>     <filter id="active" height="200%">         <feMorphology in="SourceAlpha" result="DILATED" operator="dilate" radius="2"></feMorphology>                <feFlood flood-color="#32DFEC" flood-opacity="1" result="PINK"></feFlood>        <feComposite in="PINK" in2="DILATED" operator="in" result="OUTLINE"></feComposite>        <feMerge>            <feMergeNode in="OUTLINE"></feMergeNode>            <feMergeNode in="SourceGraphic"></feMergeNode>        </feMerge>    </filter>    <filter id="hover" height="200%">        <feMorphology in="SourceAlpha" result="DILATED" operator="dilate" radius="2"></feMorphology>                <feFlood flood-color="#ff0000" flood-opacity="0.5" result="PINK"></feFlood>        <feComposite in="PINK" in2="DILATED" operator="in" result="OUTLINE"></feComposite>        <feMerge>            <feMergeNode in="OUTLINE"></feMergeNode>            <feMergeNode in="SourceGraphic"></feMergeNode>        </feMerge>            <feColorMatrix type="matrix" values="0   0   0   0   0                0   1   0   0   0                0   0   0   0   0                0   0   0   1   0 "></feColorMatrix>    </filter></defs></svg>